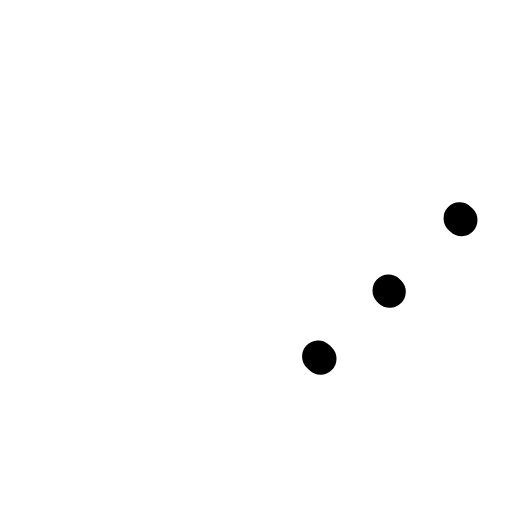
t = 0.00 s
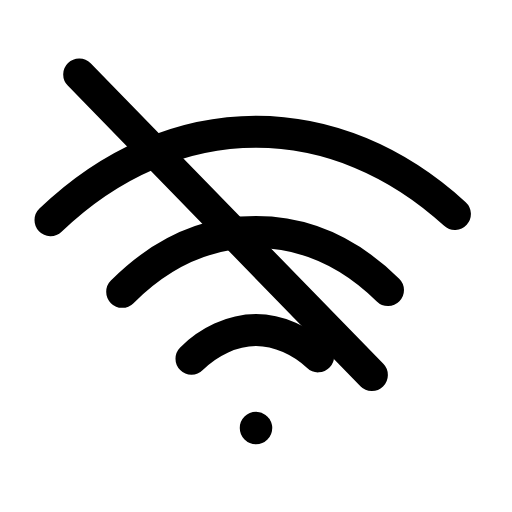
t = 0.24 s
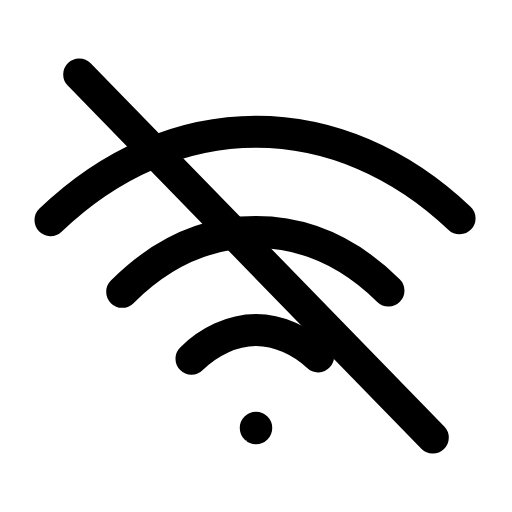
t = 0.47 s
t = 0.68 s: frame unchanged from t = 0.47 s, image omitted
t = 0.93 s: frame unchanged from t = 0.47 s, image omitted
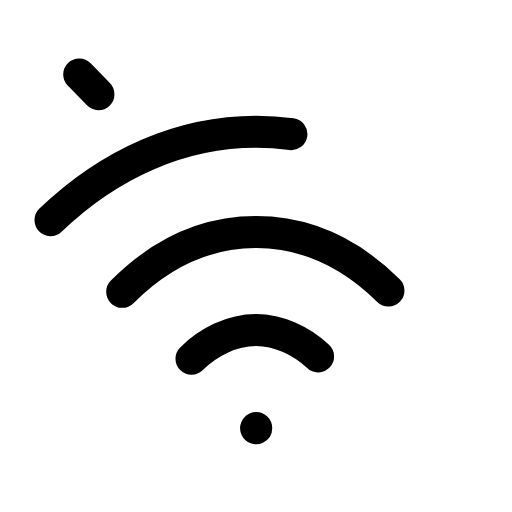
t = 1.04 s

The animated SVG that drew these frames (rendered in a browser with its animation timeline set to each time). Animation: 5 SMIL elements (animate=5); one cycle of 1.40 s, repeats indefinitely.

<svg xmlns="http://www.w3.org/2000/svg" width="24" height="24" viewBox="0 0 24 24" fill="none"><g transform="translate(-1.44 -1.44) scale(1.12)"><path stroke="currentColor" stroke-width="1.339" stroke-linecap="round" stroke-linejoin="round" fill="none" d="M9.3 16.3C10 15.6 11 15.1 12 15.1S14 15.6 14.7 16.3" pathLength="1" stroke-dasharray="1"><animate attributeName="stroke-dashoffset" values="1;1;0;0;0;0;1;1;1" keyTimes="0;0;0.189;0.45;0.6;0.774;0.9;0.9;1" dur="1.4s" repeatCount="indefinite" calcMode="spline" keySplines="0.16 1 0.3 1;0.16 1 0.3 1;0.16 1 0.3 1;0.16 1 0.3 1;0.16 1 0.3 1;0.16 1 0.3 1;0.16 1 0.3 1;0.16 1 0.3 1"/></path><path stroke="currentColor" stroke-width="1.339" stroke-linecap="round" stroke-linejoin="round" fill="none" d="M6.4 13.5C8 11.9 9.9 11 12 11S16 11.9 17.6 13.5" pathLength="1" stroke-dasharray="1"><animate attributeName="stroke-dashoffset" values="1;1;0;0;0;0;1;1;1" keyTimes="0;0.0315;0.2205;0.45;0.6;0.753;0.879;0.9;1" dur="1.4s" repeatCount="indefinite" calcMode="spline" keySplines="0.16 1 0.3 1;0.16 1 0.3 1;0.16 1 0.3 1;0.16 1 0.3 1;0.16 1 0.3 1;0.16 1 0.3 1;0.16 1 0.3 1;0.16 1 0.3 1"/></path><path stroke="currentColor" stroke-width="1.339" stroke-linecap="round" stroke-linejoin="round" fill="none" d="M3.4 10.5C5.9 8.1 8.9 6.8 12 6.8S18.1 8.1 20.6 10.5" pathLength="1" stroke-dasharray="1"><animate attributeName="stroke-dashoffset" values="1;1;0;0;0;0;1;1;1" keyTimes="0;0.063;0.252;0.45;0.6;0.732;0.858;0.9;1" dur="1.4s" repeatCount="indefinite" calcMode="spline" keySplines="0.16 1 0.3 1;0.16 1 0.3 1;0.16 1 0.3 1;0.16 1 0.3 1;0.16 1 0.3 1;0.16 1 0.3 1;0.16 1 0.3 1;0.16 1 0.3 1"/></path><circle stroke="currentColor" stroke-width="1.339" stroke-linecap="round" stroke-linejoin="round" fill="none" cx="12" cy="19.2" r="0.01" pathLength="1" stroke-dasharray="1"><animate attributeName="stroke-dashoffset" values="1;1;0;0;0;0;1;1;1" keyTimes="0;0.0945;0.2835;0.45;0.6;0.711;0.837;0.9;1" dur="1.4s" repeatCount="indefinite" calcMode="spline" keySplines="0.16 1 0.3 1;0.16 1 0.3 1;0.16 1 0.3 1;0.16 1 0.3 1;0.16 1 0.3 1;0.16 1 0.3 1;0.16 1 0.3 1;0.16 1 0.3 1"/></circle><line stroke="currentColor" stroke-width="1.339" stroke-linecap="round" stroke-linejoin="round" fill="none" x1="4.6" y1="4.4" x2="19.4" y2="19.6" pathLength="1" stroke-dasharray="1"><animate attributeName="stroke-dashoffset" values="1;1;0;0;0;0;1;1;1" keyTimes="0;0.126;0.315;0.45;0.6;0.69;0.816;0.9;1" dur="1.4s" repeatCount="indefinite" calcMode="spline" keySplines="0.16 1 0.3 1;0.16 1 0.3 1;0.16 1 0.3 1;0.16 1 0.3 1;0.16 1 0.3 1;0.16 1 0.3 1;0.16 1 0.3 1;0.16 1 0.3 1"/></line></g></svg>
